Image classification data set "processed" (Tejender09/Eye-Disease-Detection on GitHub). Class labels (12): allergic conjunctivitis, bacterial conjunctivitis, blepharitis, cataract, glaucoma, healthy, pinguecula, pterygium, stye, uveitis, viral conjunctivitis, xanthelasma.

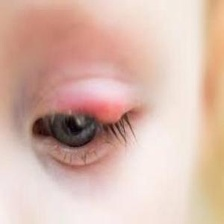
Label: blepharitis

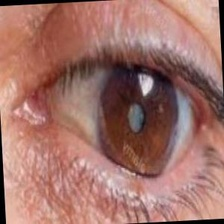
Label: glaucoma

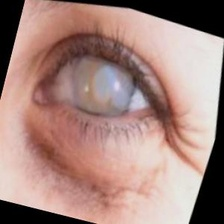
Label: cataract

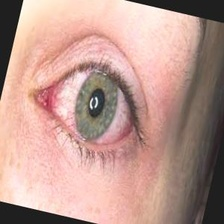
Label: uveitis

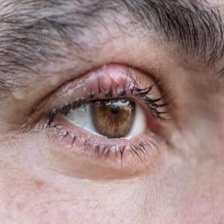
Label: stye

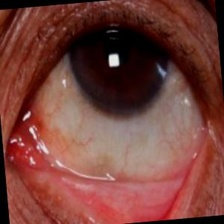
Label: pinguecula
